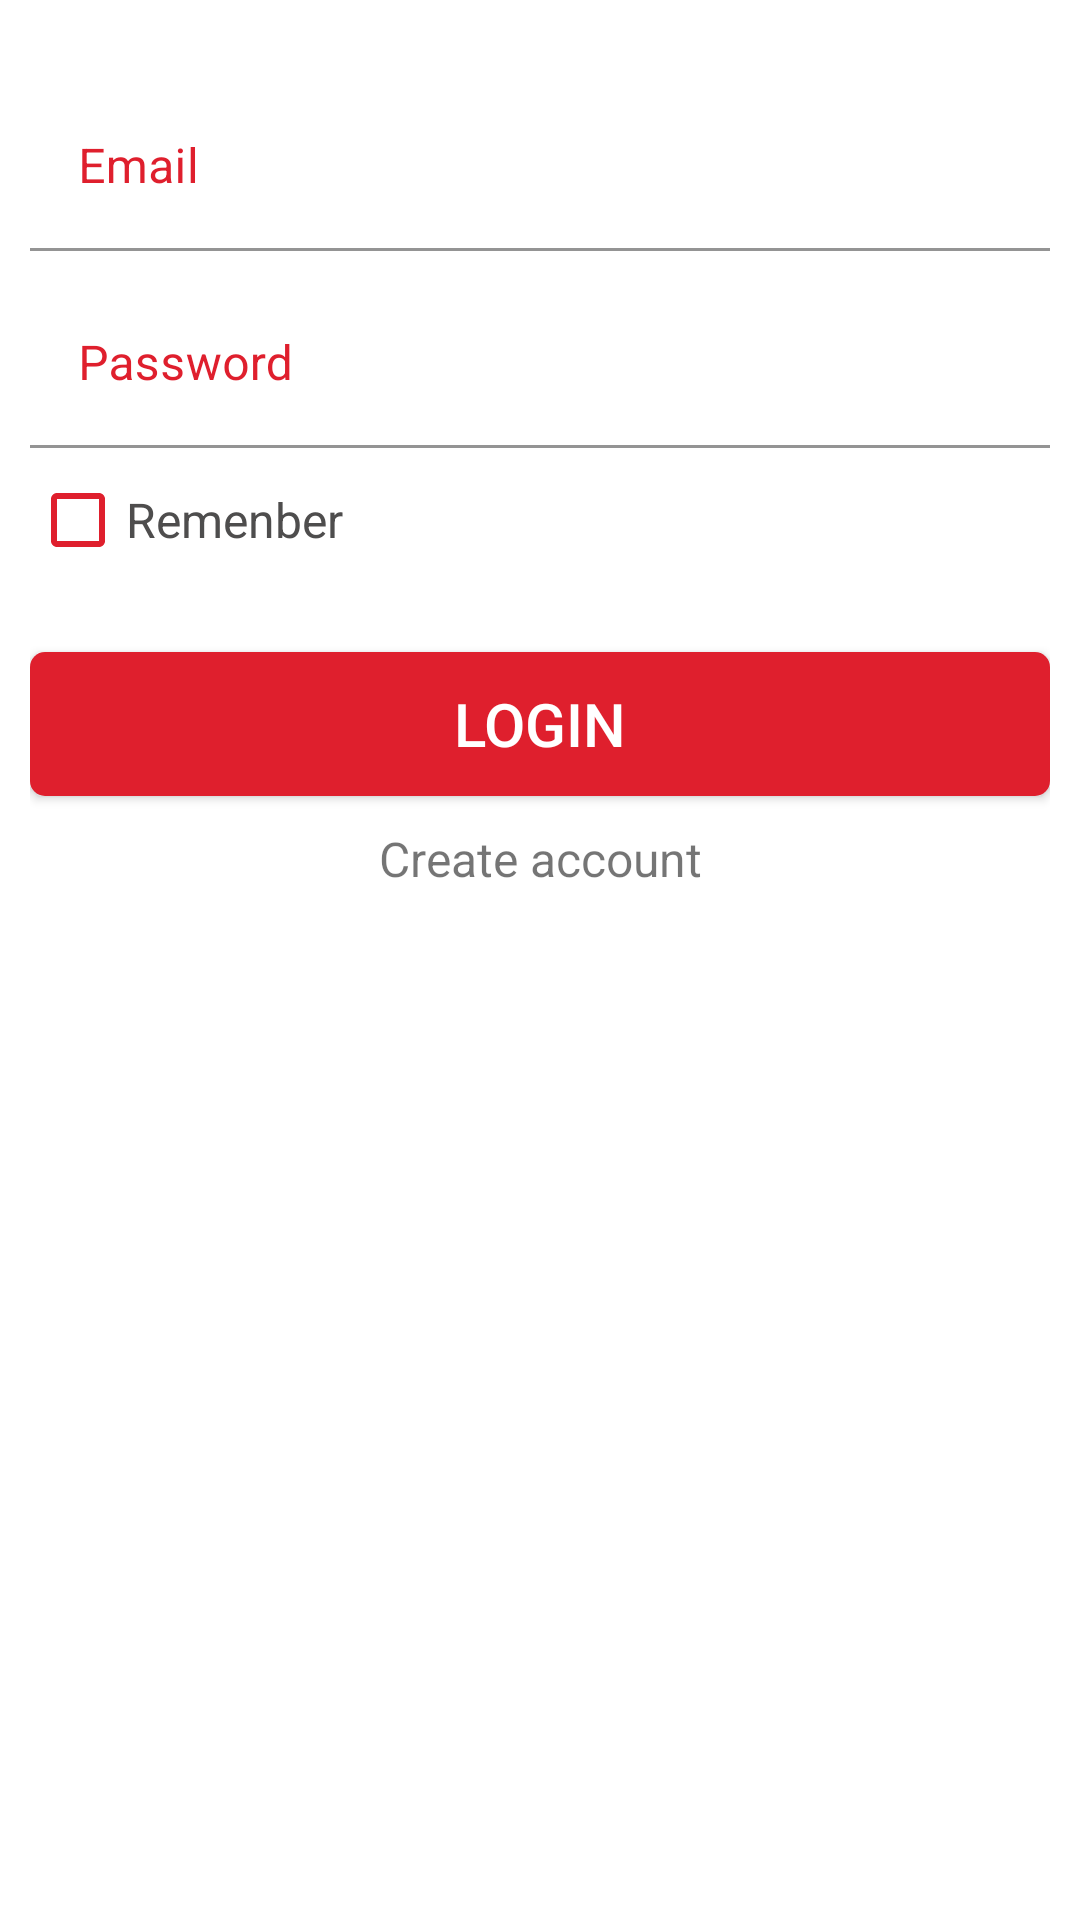

Produce the Android XML layout that renders to this screen, including the resource entries it uses.
<!-- AndroidManifest.xml: application theme Theme.MarvelHQs -->
<!-- res/layout/body_login_white.xml -->
<?xml version="1.0" encoding="utf-8"?>
<ScrollView xmlns:android="http://schemas.android.com/apk/res/android"
    xmlns:app="http://schemas.android.com/apk/res-auto"
    android:layout_width="match_parent"
    android:layout_height="match_parent"
    android:background="@drawable/body_login_e_cadastro_white"
    android:orientation="vertical"
    android:padding="10dp">

    <LinearLayout
        android:layout_width="match_parent"
        android:layout_height="match_parent"
        android:orientation="vertical">

    <com.google.android.material.textfield.TextInputLayout
        android:layout_width="match_parent"
        android:layout_height="wrap_content"
        android:layout_marginTop="18dp"
        android:textColorHint="@color/alizarin_crimson">

        <com.google.android.material.textfield.TextInputEditText
            android:id="@+id/edUserEmail"
            android:layout_width="match_parent"
            android:layout_height="wrap_content"
            android:backgroundTint="@color/white"
            android:hint="Email"
            android:inputType="textEmailAddress"
            android:textColor="@color/grey" />
    </com.google.android.material.textfield.TextInputLayout>

    <com.google.android.material.textfield.TextInputLayout
        android:layout_width="match_parent"
        android:layout_height="wrap_content"
        android:layout_marginTop="10dp"
        android:textColorHint="@color/alizarin_crimson">

        <com.google.android.material.textfield.TextInputEditText
            android:id="@+id/edPassword"
            android:layout_width="match_parent"
            android:layout_height="wrap_content"
            android:backgroundTint="@color/white"
            android:hint="Password"
            android:inputType="textPassword"
            android:textColor="@color/grey" />
    </com.google.android.material.textfield.TextInputLayout>

    <CheckBox
        android:id="@+id/checkBox"
        android:layout_width="match_parent"
        android:layout_height="wrap_content"
        android:text="Remenber"
        android:textColor="@color/grey"
        android:textSize="16sp"
        android:buttonTint="@color/alizarin_crimson"
        />

    <Button
        android:id="@+id/btn_login"
        android:layout_width="match_parent"
        android:layout_height="wrap_content"
        android:layout_marginTop="20dp"
        android:background="@drawable/button"
        android:text="LOGIN"
        android:textColor="@color/white"
        android:textSize="20dp" />

    <TextView
        android:id="@+id/tv_create_account_frag_login"
        android:layout_width="match_parent"
        android:layout_height="wrap_content"
        android:layout_margin="10dp"
        android:text="Create account"
        android:textAlignment="center"
        android:textSize="16sp" />

    </LinearLayout>

</ScrollView>
<!-- resources referenced by this layout -->
<resources>
  <color name="alizarin_crimson">#DF1F2D</color>
  <color name="grey">#4E4D4D</color>
  <color name="white">#FFFFFFFF</color>
  <!-- drawable button (drawable) -->
  <?xml version="1.0" encoding="utf-8"?>
  <shape xmlns:android="http://schemas.android.com/apk/res/android">
      <solid android:color="@color/alizarin_crimson"/>
      <corners android:radius="5dp"/>
      <padding android:left="0dp" android:top="0dp" android:right="0dp" android:bottom="0dp" />
  </shape>
  <style name="Theme.MarvelHQs" parent="Theme.MaterialComponents.DayNight.NoActionBar">
          
          <item name="colorPrimary">@color/alizarin_crimson</item>
          <item name="colorPrimaryVariant">@color/carnelian</item>
          <item name="colorOnPrimary">@color/white</item>
          
          <item name="colorSecondary">@color/cetacean_blue</item>
          <item name="colorSecondaryVariant">@color/teal_700</item>
          <item name="colorOnSecondary">@color/black</item>
          
          <item name="android:statusBarColor" tools:targetApi="l">?attr/colorPrimaryVariant</item>
          
      </style>
  <color name="carnelian">#B11313</color>
  <color name="cetacean_blue">#001440</color>
  <color name="teal_700">#FF018786</color>
  <color name="black">#FF000000</color>
</resources>
